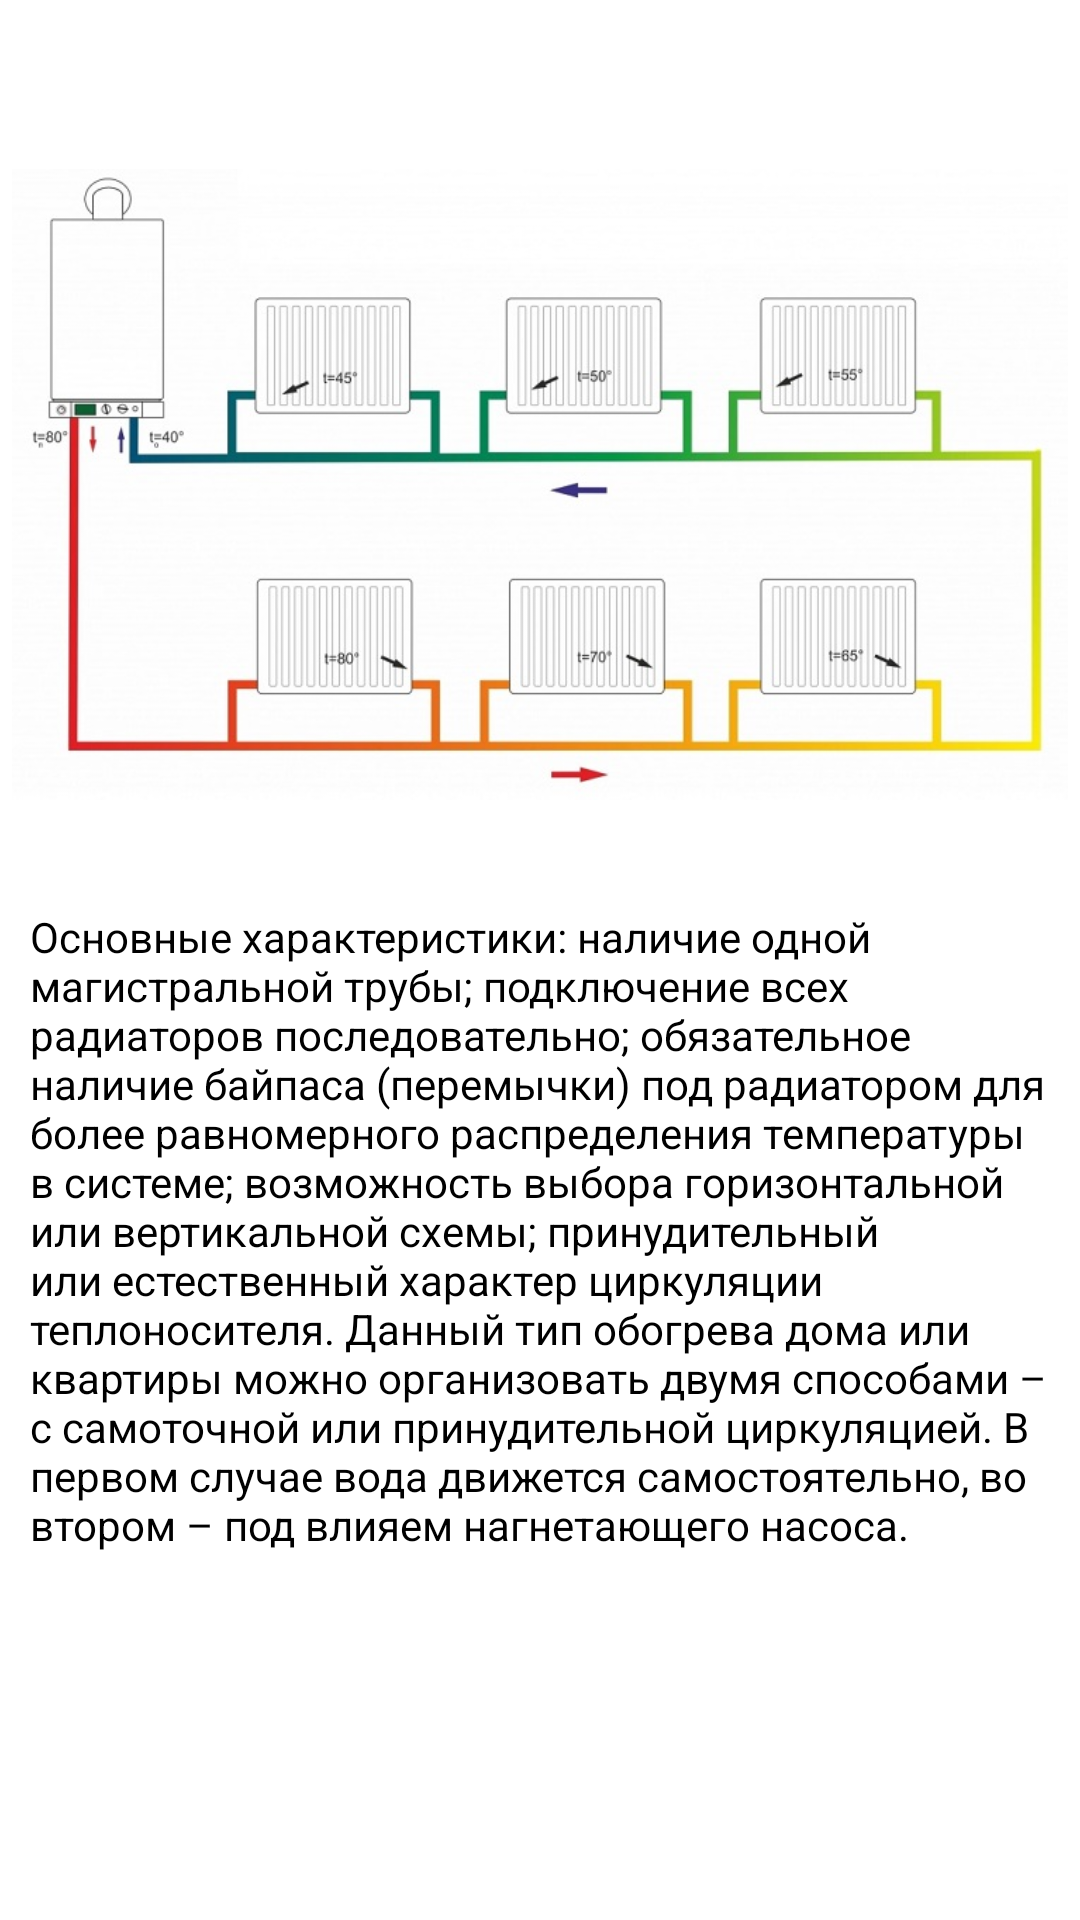

Android layout source for this screen:
<!-- AndroidManifest.xml: application theme Theme.TeploGaz -->
<!-- res/layout/activity_lenin.xml -->
<?xml version="1.0" encoding="utf-8"?>
<androidx.constraintlayout.widget.ConstraintLayout xmlns:android="http://schemas.android.com/apk/res/android"
    xmlns:app="http://schemas.android.com/apk/res-auto"
    xmlns:tools="http://schemas.android.com/tools"
    android:layout_width="match_parent"
    android:layout_height="match_parent"
    tools:context=".LeninActivity">

    <ImageView
        android:id="@+id/imageView"
        android:layout_width="352dp"
        android:layout_height="323dp"
        android:src="@drawable/leningradka"
        app:layout_constraintEnd_toEndOf="parent"
        app:layout_constraintStart_toStartOf="parent"
        app:layout_constraintTop_toTopOf="parent" />

    <TextView
        android:id="@+id/textView3"
        android:layout_width="340dp"
        android:layout_height="363dp"
        android:text="@string/opisanieLenin"
        android:textAlignment="gravity"
        android:textColor="#000000"
        app:layout_constraintBottom_toBottomOf="parent"
        app:layout_constraintEnd_toEndOf="parent"
        app:layout_constraintHorizontal_bias="0.492"
        app:layout_constraintStart_toStartOf="parent"
        app:layout_constraintTop_toBottomOf="@+id/imageView"
        app:layout_constraintVertical_bias="0.444" />
</androidx.constraintlayout.widget.ConstraintLayout>
<!-- resources referenced by this layout -->
<resources>
  <!-- drawable leningradka: jpg bitmap (drawable, 58472 bytes) -->
  <string name="opisanieLenin">Основные характеристики:
  
  наличие одной магистральной трубы;
  подключение всех радиаторов последовательно;
  обязательное наличие байпаса (перемычки) под радиатором для более равномерного распределения температуры в системе;
  возможность выбора горизонтальной или вертикальной схемы;
  принудительный или естественный характер циркуляции теплоносителя.
  
  Данный тип обогрева дома или квартиры можно организовать двумя способами – с самоточной или принудительной циркуляцией. В первом случае вода движется самостоятельно, во втором – под влияем нагнетающего насоса.
  </string>
  <style name="Theme.TeploGaz" parent="Theme.MaterialComponents.DayNight.NoActionBar">
          
          <item name="colorPrimary">@color/purple_500</item>
          <item name="colorPrimaryVariant">@color/purple_700</item>
          <item name="colorOnPrimary">@color/white</item>
          
          <item name="colorSecondary">@color/teal_200</item>
          <item name="colorSecondaryVariant">@color/teal_700</item>
          <item name="colorOnSecondary">@color/black</item>
          
          <item name="android:statusBarColor">?attr/colorPrimaryVariant</item>
          
      </style>
  <!-- not gathered from this repository: default colours our renderer supplied (Android Studio template values) -->
  <color name="purple_500">#FF6200EE</color>
  <color name="purple_700">#FF3700B3</color>
  <color name="teal_200">#FF03DAC5</color>
  <color name="teal_700">#FF018786</color>
  <color name="black">#FF000000</color>
  <color name="white">#FFFFFFFF</color>
</resources>
